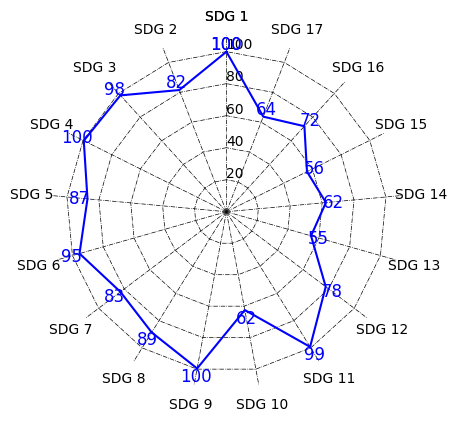

Write Python code to recreate this figure.
import copy
import math
import numpy as np
import scipy.stats
import matplotlib.pyplot as plt

HIC_current = np.array(
    [99.1, 69.5, 88.0, 94.1, 76.6, 85.1, 72.5, 78.2, 94.5, 52.0, 90.6, 67.8, 45.1, 62.3, 56.0, 72.0, 63.1], dtype=float)
HIC_weights = {'centrality': 0.20, 'system_impact': 0.50, 'urgency': 0.20, 'modification': 0.10}
HIC_investment = np.array([0.19, 0.12, 0.11, 0.08, 0.20, 0.27, 0.09, 0.09, 0.07, 0.02], dtype=float)

UMIC_current = np.array(
    [98.3, 82.0, 82.6, 99.5, 77.1, 70.9, 63.8, 72.7, 77.5, 34.5, 79.5, 90.6, 85.5, 51.4, 49.2, 70.3, 44.8], dtype=float)
UMIC_weights = {'centrality': 0.20, 'system_impact': 0.35, 'urgency': 0.25, 'modification': 0.20}
UMIC_investment = np.array([1.99, 1.38, 3.75, 0.97, 3.38, 1.91, 0.55, 1.95, 2.20, 1.14], dtype=float)

LMIC_current = np.array(
    [56.4, 52.0, 62.3, 82.9, 33.9, 58.6, 68.7, 69.8, 44.2, 38.5, 50.3, 96.2, 96.2, 54.5, 50.6, 54.3, 50.2], dtype=float)
LMIC_weights = {'centrality': 0.20, 'system_impact': 0.25, 'urgency': 0.30, 'modification': 0.25}
LMIC_investment = np.array([1.27, 0.88, 0.20, 0.07, 0.10, 0.09, 0.05, 0.46, 0.53, 0.18], dtype=float)

LIC_current = np.array(
    [65.8, 62.6, 44.7, 37.2, 53.3, 38.7, 58.0, 60.9, 26.4, 71.7, 55.2, 97.4, 97.7, 66.1, 58.2, 42.2, 44.2], dtype=float)
LIC_weights = {'centrality': 0.20, 'system_impact': 0.15, 'urgency': 0.35, 'modification': 0.30}
LIC_investment = np.array([1.35, 1.15, 3.7, 1.1, 3.9, 0.75, 0.15, 0.87, 0.9, 0.1], dtype=float)


class INFLUENCE:
    def __init__(self, time: int, value: float):
        self.time = time
        self.value = value


class SDGNetwork:
    def __init__(self, initial_value: np.ndarray = None, target_value: np.ndarray = None, weights: dict = None):
        self.num_goals = 17
        self.num_resources = 10

        self.network = np.array([
            [0, -1, -1, -1, -1, -1, -1, -1, 1, 3, -1, -1, 1, 0, 0, 3, 2],
            [3, 0, 3, 2, 2, 0, -1, 1, 0, 3, -1, -1, -1, -1, 3, 0, 0],
            [3, 1, 0, 2, 2, 1, -1, 2, -1, 3, 1, 0, 0, 1, 0, 0, 0],
            [2, 2, 2, 0, 2, 2, 1, 2, 2, 3, 2, 2, 0, 2, 1, 2, 2],
            [3, 3, 2, 2, 0, -1, -1, 3, 0, 3, 2, -1, 0, 0, 2, 3, 1],
            [3, 3, 3, 2, 2, 0, 1, 3, 1, 3, 3, 1, 1, 2, 3, 0, 0],
            [3, 1, 3, 2, 0, 2, 0, 3, 3, 3, 3, -1, -1, -2, -2, 0, 2],
            [3, 2, 2, 3, 3, 2, 2, 0, 2, -1, 2, 3, -2, -2, -2, 0, 2],
            [2, 2, 2, 1, 0, 2, 3, 3, 0, -1, 3, -1, -1, 0, -2, 2, 2],
            [3, 2, 2, 0, 3, -2, -2, 3, 0, 0, -2, -2, -1, -1, -2, 0, 1],
            [1, 1, 2, 1, 3, 3, 2, 1, 3, 1, 0, 2, -1, 0, 1, 0, 1],
            [2, 2, 1, 2, 1, 1, 2, 3, 2, 3, 2, 0, -1, -1, -1, 0, 0],
            [2, 1, -1, 0, 1, -1, -2, -1, -1, 2, -2, -1, 0, 3, 2, 0, 0],
            [-1, 1, 1, 0, 0, 1, 1, -1, 1, -1, 1, 1, 0, 0, 2, 0, 0],
            [2, 3, 2, 0, 0, 2, -1, -1, -1, 0, 0, -1, 3, 3, 0, 0, 0],
            [3, 3, 3, 3, 3, 3, 3, 3, 3, 3, 3, 2, 2, 2, 2, 0, 3],
            [3, 2, 2, 2, 2, 2, 2, 3, 2, 3, 2, 2, 3, 3, 3, 3, 0]
        ])
        self.delay = np.array([
            [1, 3, 2, 5, 4, 3, 1, 4, 2, 3, 4, 2, 1, 2, 4, 3, 1],
            [1, 3, 2, 5, 4, 3, 4, 2, 1, 2, 4, 3, 1, 1, 4, 2, 3],
            [4, 2, 1, 3, 2, 5, 4, 2, 4, 3, 1, 3, 1, 3, 4, 2, 1],
            [1, 4, 2, 1, 4, 2, 1, 2, 3, 2, 5, 4, 3, 3, 4, 3, 1],
            [1, 3, 2, 5, 3, 4, 2, 1, 2, 4, 3, 1, 4, 3, 1, 4, 2],
            [4, 2, 2, 5, 1, 3, 4, 2, 3, 3, 1, 4, 3, 1, 1, 2, 4],
            [2, 5, 4, 2, 1, 1, 3, 4, 3, 1, 4, 2, 3, 2, 4, 3, 1],
            [1, 3, 4, 3, 1, 4, 2, 3, 4, 2, 1, 2, 4, 3, 1, 2, 5],
            [1, 3, 2, 5, 4, 3, 1, 4, 2, 3, 4, 2, 1, 2, 4, 3, 1],
            [1, 2, 3, 4, 2, 2, 4, 3, 3, 2, 5, 4, 1, 1, 4, 3, 1],
            [1, 3, 2, 5, 4, 3, 1, 4, 2, 3, 4, 2, 1, 2, 4, 3, 1],
            [3, 1, 4, 2, 1, 1, 3, 4, 2, 3, 2, 5, 4, 2, 4, 3, 1],
            [1, 3, 2, 5, 4, 3, 1, 4, 2, 3, 4, 2, 1, 2, 4, 3, 1],
            [1, 4, 3, 2, 3, 4, 2, 4, 1, 3, 2, 5, 1, 2, 4, 3, 1],
            [1, 3, 2, 4, 2, 1, 2, 4, 3, 1, 3, 4, 2, 1, 5, 4, 3],
            [4, 2, 4, 3, 1, 3, 4, 1, 3, 2, 5, 2, 1, 2, 4, 3, 1],
            [3, 1, 4, 2, 2, 5, 4, 3, 1, 3, 1, 2, 4, 3, 1, 4, 2]
        ])
        self.resource2goals = np.array([
            [0.05, 0.01, 0.03, 0.14, 0.40, 0.02, 0.06, 0.03, 0.05, 0.02, 0.04, 0.02, 0.01, 0.03, 0.01, 0.04, 0.04],
            [0.02, 0.01, 0.03, 0.01, 0.04, 0.04, 0.05, 0.01, 0.03, 0.14, 0.40, 0.02, 0.06, 0.03, 0.05, 0.02, 0.04],
            [0.02, 0.01, 0.03, 0.01, 0.04, 0.04, 0.40, 0.02, 0.06, 0.03, 0.05, 0.02, 0.04, 0.05, 0.01, 0.03, 0.14],
            [0.02, 0.06, 0.03, 0.05, 0.02, 0.04, 0.05, 0.01, 0.03, 0.14, 0.01, 0.03, 0.01, 0.04, 0.04, 0.40, 0.02],
            [0.05, 0.02, 0.03, 0.01, 0.04, 0.05, 0.01, 0.04, 0.40, 0.01, 0.04, 0.03, 0.14, 0.02, 0.02, 0.06, 0.03],
            [0.02, 0.06, 0.03, 0.05, 0.02, 0.04, 0.05, 0.01, 0.04, 0.04, 0.40, 0.03, 0.14, 0.01, 0.03, 0.01, 0.02],
            [0.01, 0.06, 0.04, 0.02, 0.04, 0.05, 0.04, 0.03, 0.14, 0.01, 0.03, 0.05, 0.02, 0.03, 0.01, 0.02, 0.40],
            [0.02, 0.06, 0.01, 0.05, 0.02, 0.04, 0.03, 0.04, 0.05, 0.04, 0.40, 0.01, 0.03, 0.03, 0.14, 0.01, 0.02],
            [0.03, 0.05, 0.02, 0.06, 0.03, 0.14, 0.01, 0.03, 0.01, 0.04, 0.05, 0.01, 0.02, 0.04, 0.04, 0.40, 0.02],
            [0.02, 0.04, 0.05, 0.02, 0.06, 0.03, 0.05, 0.01, 0.03, 0.14, 0.01, 0.03, 0.01, 0.04, 0.04, 0.40, 0.02]
        ])
        self.resource2goals = np.array([
            [6, 9, 3, 6, 6, 3, 1, 1, 0, 2, 1, 1, 1, 0, 1, 0, 6],
            [0, 0, 0, 0, 4, 0, 0, 1, 0, 4, 1, 0, 0, 0, 0, 10, 0],
            [0, 0, 1, 6, 1, 0, 0, 0, 0, 0, 0, 1, 1, 0, 0, 0, 0],
            [1, 2, 3, 0, 0, 1, 4, 1, 5, 0, 1, 8, 3, 1, 2, 0, 8],
            [6, 11, 3, 2, 3, 3, 2, 12, 4, 9, 4, 1, 1, 1, 2, 0, 3],
            [0, 1, 9, 0, 0, 3, 0, 0, 0, 0, 1, 1, 0, 0, 0, 0, 2],
            [1, 3, 3, 0, 0, 2, 3, 0, 0, 0, 0, 0, 3, 0, 9, 0, 0],
            [2, 2, 3, 7, 9, 3, 1, 1, 1, 7, 10, 0, 0, 0, 1, 0, 2],
            [0, 0, 1, 0, 8, 0, 0, 0, 0, 0, 0, 0, 0, 7, 0, 0, 0],
            [0, 0, 0, 0, 0, 0, 0, 0, 5, 0, 0, 0, 0, 0, 0, 0, 0]
        ], dtype=float)
        for i in range(self.num_goals):
            self.resource2goals[:, i] = self.normalize(self.resource2goals[:, i])
        assert self.network.shape[0] == self.num_goals and self.network.shape[1] == self.num_goals
        assert self.delay.shape[0] == self.num_goals and self.delay.shape[1] == self.num_goals
        assert self.resource2goals.shape[0] == self.num_resources and self.resource2goals.shape[1] == self.num_goals

        self.sigmoid_gamma = 8
        self.simulate_time = 120

        self.target_value = target_value if target_value is not None else np.array(
            [100, 100, 100, 100, 100, 100, 100, 100, 100, 100, 100, 100, 100, 100, 100, 100, 100], dtype=float)
        self.current_value = initial_value if initial_value is not None else np.array(
            [98.3, 82.0, 82.6, 99.5, 77.1, 70.9, 63.8, 72.7, 77.5, 34.5, 79.5, 90.6, 85.5, 51.4, 49.2, 70.3, 44.8],
            dtype=float)
        self.initial_value = copy.deepcopy(self.current_value)
        self.initial_progress = np.mean(self.current_value / self.target_value)
        self.influence_logger = [[] for _ in range(self.num_goals)]

        js_matrix = np.zeros([17, 17], dtype=float)
        for i in range(self.num_goals):
            for j in range(self.num_goals):
                if i < j:
                    js_matrix[i][j] = self.js_divergence(self.resource2goals[:, i], self.resource2goals[:, j])
        for i in range(self.num_goals):
            for j in range(self.num_goals):
                if i > j:
                    js_matrix[i][j] = js_matrix[j][i]
        self.system_impact = self.reversed_normalize(np.sum(js_matrix, axis=0))

        # Calculate IR & NI.
        self.influence = np.sum(self.network, axis=1)
        self.dependence = np.sum(self.network, axis=0)
        self.influence_ratio = self.normalize(self.influence / self.dependence)
        self.net_influence = self.normalize(self.influence - self.dependence)

        # Set urgency level for each goal.
        self.urgency = np.empty(17, dtype=float)
        self.modification = self.normalize(
            np.array([1, 4, 4, 4, 4, 4, 3, 3, 3, 1, 3, 3, 2, 2, 2, 4, 4], dtype=float))  # TODO

        # Set weights for different scores.
        if weights is not None:
            assert ['centrality', 'system_impact', 'urgency', 'modification'] == list(weights.keys())
        self.weights = weights if weights is not None else {'centrality': 0.2, 'system_impact': 0.2, 'urgency': 0.5,
                                                            'modification': 0.1}
        sum_weights = 0
        for key in self.weights:
            sum_weights += self.weights[key]
        assert math.fabs(sum_weights - 1.0) < 1e-8

    @staticmethod
    def normalize(array):
        _range = np.max(array) - np.min(array)
        return (array - np.min(array)) / _range

    @staticmethod
    def reversed_normalize(array):
        _range = np.max(array) - np.min(array)
        return (np.max(array) - array) / _range

    @staticmethod
    def js_divergence(p, q):
        m = (p + q) / 2
        return 0.5 * scipy.stats.entropy(p, m, base=2) + 0.5 * scipy.stats.entropy(q, m, base=2)

    def derivative_s_curve(self, x: float) -> float:
        return self.sigmoid_gamma * math.exp(self.sigmoid_gamma * (0.5 - x)) / math.pow(
            1 + math.exp(self.sigmoid_gamma * (0.5 - x)), 2)

    def update_urgency(self):
        progress = self.current_value / self.target_value
        self.urgency = 10 - progress // 0.1
        self.urgency = self.normalize(self.urgency)

    def calc_priority(self):
        self.update_urgency()
        priority_score = self.weights['centrality'] * (0.5 * self.influence_ratio + 0.5 * self.net_influence) + \
                         self.weights['system_impact'] * self.system_impact + \
                         self.weights['urgency'] * self.urgency + \
                         self.weights['modification'] * self.modification
        return priority_score

    def log_influence(self, delta):
        progress = self.current_value / self.target_value
        s_curve_derivatives = np.array([self.derivative_s_curve(x) for x in progress])
        new_influence = np.array([delta * s_curve_derivatives]).T * self.network * 1e-2  # TODO
        for src_goal in range(self.num_goals):
            for tgt_goal in range(self.num_goals):
                flag = 0
                for log in self.influence_logger[tgt_goal]:
                    if log.time == self.delay[src_goal][tgt_goal]:
                        log.value += new_influence[src_goal][tgt_goal]
                        flag = 1
                        break
                if flag == 0:
                    self.influence_logger[tgt_goal].append(
                        INFLUENCE(time=self.delay[src_goal][tgt_goal], value=new_influence[src_goal][tgt_goal]))

    def update_influence_logger_time(self):
        for goal_no in range(self.num_goals):
            zero_index = -1
            for log_no in range(len(self.influence_logger[goal_no])):
                self.influence_logger[goal_no][log_no].time -= 1
                if self.influence_logger[goal_no][log_no].time == 0:
                    zero_index = log_no
            if zero_index != -1:
                self.influence_logger[goal_no].pop(zero_index)

    def propagate_single(self, investment):
        # Calculate the contribution of direct investment.
        temp_delta = investment * 0.1  # TODO

        # Calculate the contribution of other goals' influence in history.
        for i in range(self.num_goals):
            for item in self.influence_logger[i]:
                if item.time == 1:
                    temp_delta[i] += item.value
                    break

        # Update the time in the influence logger.
        self.update_influence_logger_time()

        # Add new influence to the logger.
        self.log_influence(delta=temp_delta)

        # Update the current value of each goal.
        self.current_value += temp_delta

    def propagate(self, investment: np.ndarray):
        investment = self.normalize(np.sum(np.array([investment]).T * self.resource2goals, axis=0))
        print(f'Year 1 rank: {1 + np.argsort(-investment)}')
        for i in range(self.simulate_time):
            if i % 12 == 0:
                priority_scores = self.calc_priority()
                print(f'Year {i // 12 + 1} rank: {1 + np.argsort(-priority_scores)}')
                priority_scores[13:] = 0
                investment = self.normalize(priority_scores)
            self.propagate_single(investment)

    def radar_display(self, progress):
        results = {f'SDG {i + 1}': 100 * progress[i] for i in range(self.num_goals)}
        data_length = len(results)
        angles = np.linspace(0, 2 * np.pi, data_length, endpoint=False)
        labels = list(results.keys())
        score = list(results.values())
        score = np.concatenate((score, [score[0]]))
        angles = np.concatenate((angles, [angles[0]]))
        labels = np.concatenate((labels, [labels[0]]))

        plt.rc('font', family='Times New Roman')
        fig = plt.figure(figsize=(10, 6), dpi=300)
        fig.suptitle('')
        ax = plt.subplot(121, polar=True)
        for j in np.arange(0, 100 + 20, 20):
            ax.plot(angles, (self.num_goals + 1) * [j], '-.', lw=0.5, color='black')
        for j in range(self.num_goals):
            ax.plot([angles[j], angles[j]], [0, 120], '-.', lw=0.5, color='black')
        ax.plot(angles, score, color='b')
        ax.spines['polar'].set_visible(False)
        ax.grid(False)
        for a, b in zip(angles, score):
            ax.text(a, b + 5, '%.00f' % b, ha='center', va='center', fontsize=12, color='b')
        ax.set_thetagrids(angles * 180 / np.pi, labels)
        ax.set_theta_zero_location('N')
        ax.set_rlim(0, 110)
        ax.set_rlabel_position(0)
        ax.set_title('')
        plt.show()

    def summary(self):
        print(f'Progress of each goal in {self.simulate_time} months:')
        for i in range(self.num_goals):
            if self.current_value[i] > 100.0:
                self.current_value[i] = 100.0
        final = self.current_value / self.target_value
        initial = self.initial_value / self.target_value
        delta = final - initial
        final = initial + 0.92 * delta
        self.radar_display(final)
        for i in range(self.num_goals):
            print(f'    SDG {i + 1} : {round(100 * initial[i], 2)} - {round(100 * final[i], 2)} '
                  f'({round(100 * delta[i], 2)})')
            print(f'{round(100 * final[i], 2)}')
        print(f'Average progress: {round(100 * self.initial_progress, 2)} - {round(100 * np.mean(final), 2)} '
              f'({round(100 * (np.mean(final) - self.initial_progress), 2)})%')
        print(f'Standard deviation: {np.std(100 * final)}')
        return final


if __name__ == '__main__':
    sdg_net = SDGNetwork(
        initial_value=HIC_current,
        weights=HIC_weights
    )
    sdg_net.propagate(investment=HIC_investment)
    final_ = sdg_net.summary()
